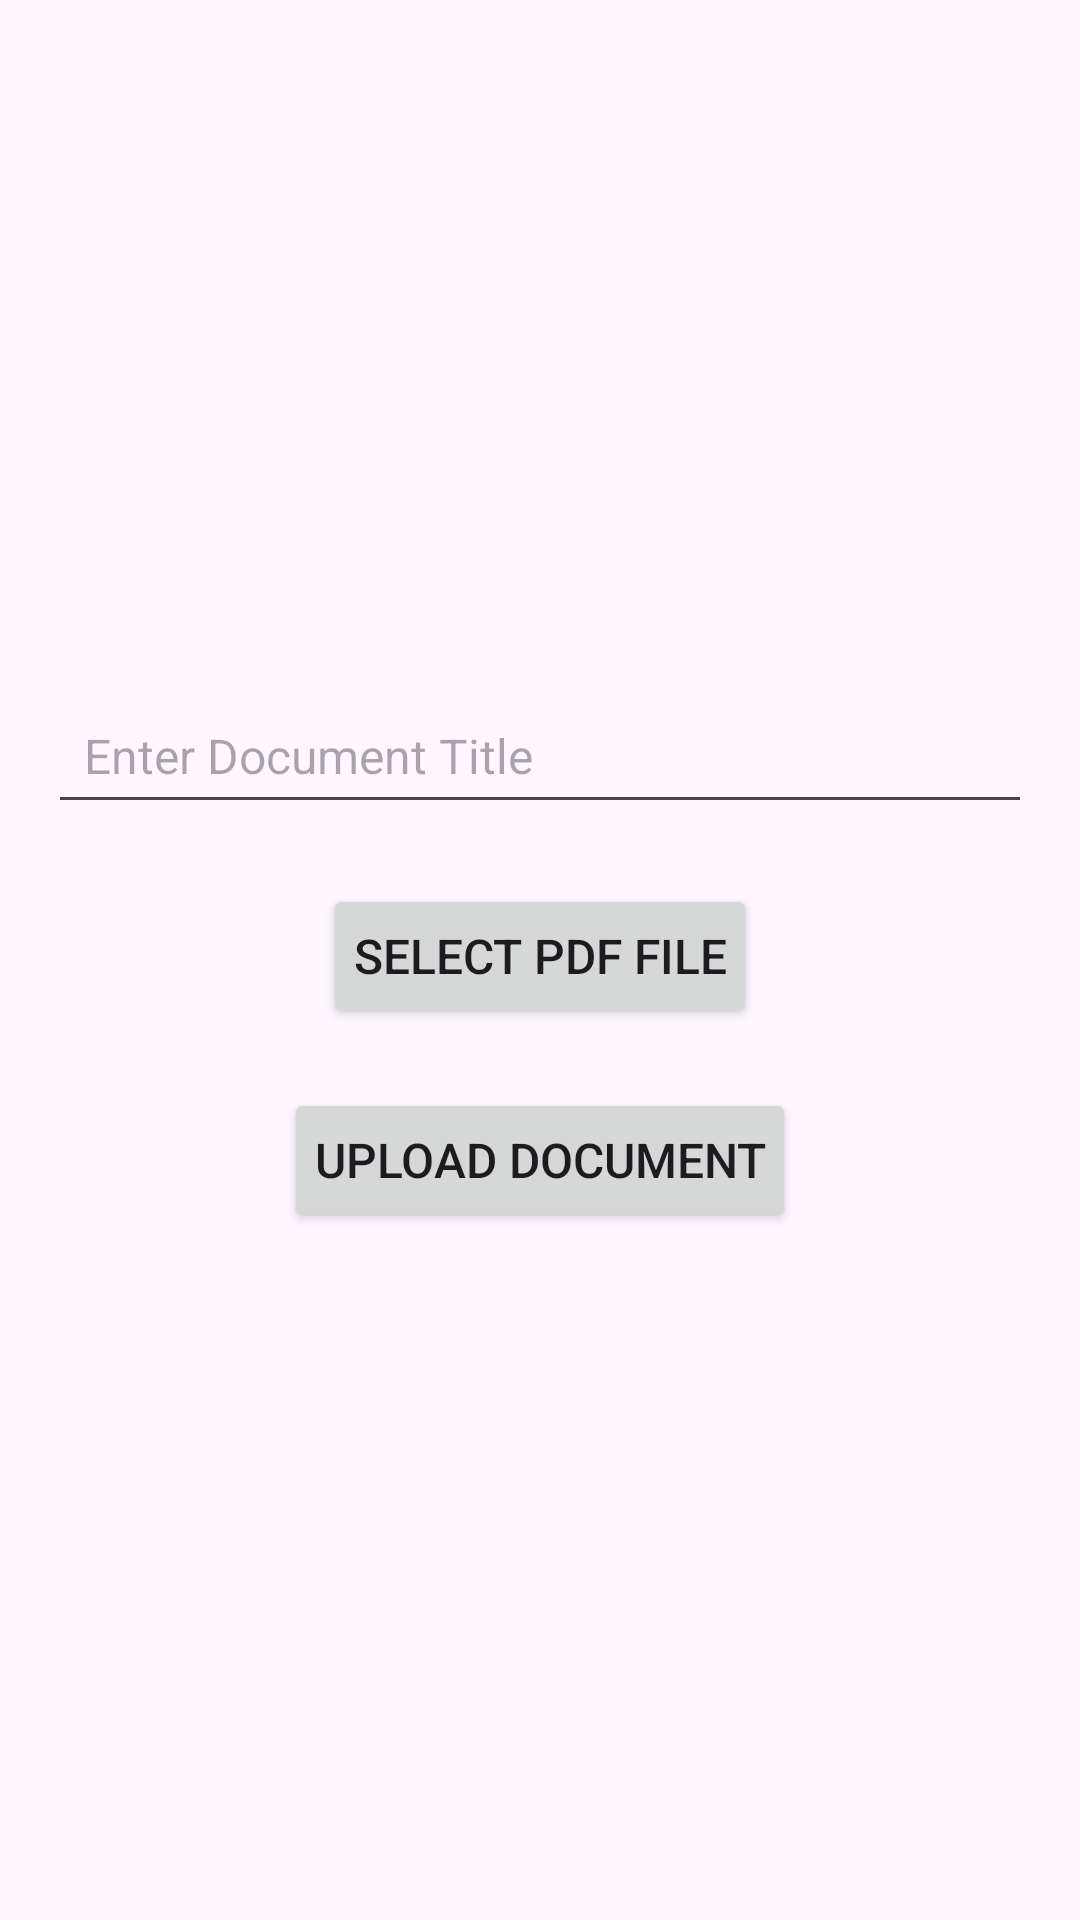

Reconstruct the res/layout file that produces this screen, plus the resources it refers to.
<!-- AndroidManifest.xml: application theme Theme.DocumentSharingApp -->
<!-- res/layout/activity_upload.xml -->
<?xml version="1.0" encoding="utf-8"?>
<LinearLayout xmlns:android="http://schemas.android.com/apk/res/android"
    android:layout_width="match_parent"
    android:layout_height="match_parent"
    android:orientation="vertical"
    android:padding="16dp"
    android:gravity="center">

    
    <EditText
        android:id="@+id/documentTitle"
        android:layout_width="match_parent"
        android:layout_height="wrap_content"
        android:hint="Enter Document Title"
        android:inputType="text"
        android:padding="12dp"
        android:textColor="#000"
        android:textSize="16sp" />

    
    <Button
        android:id="@+id/selectFileButton"
        android:layout_width="wrap_content"
        android:layout_height="wrap_content"
        android:text="Select PDF File"
        android:layout_marginTop="20dp"
        android:padding="10dp"
        android:textSize="16sp" />

    
    <Button
        android:id="@+id/uploadButton"
        android:layout_width="wrap_content"
        android:layout_height="wrap_content"
        android:text="Upload Document"
        android:layout_marginTop="20dp"
        android:padding="10dp"
        android:textSize="16sp" />

</LinearLayout>
<!-- resources referenced by this layout -->
<resources>
  <style name="Theme.DocumentSharingApp" parent="Base.Theme.DocumentSharingApp" />
  <style name="Base.Theme.DocumentSharingApp" parent="Theme.Material3.DayNight.NoActionBar">
          
          
      </style>
</resources>
